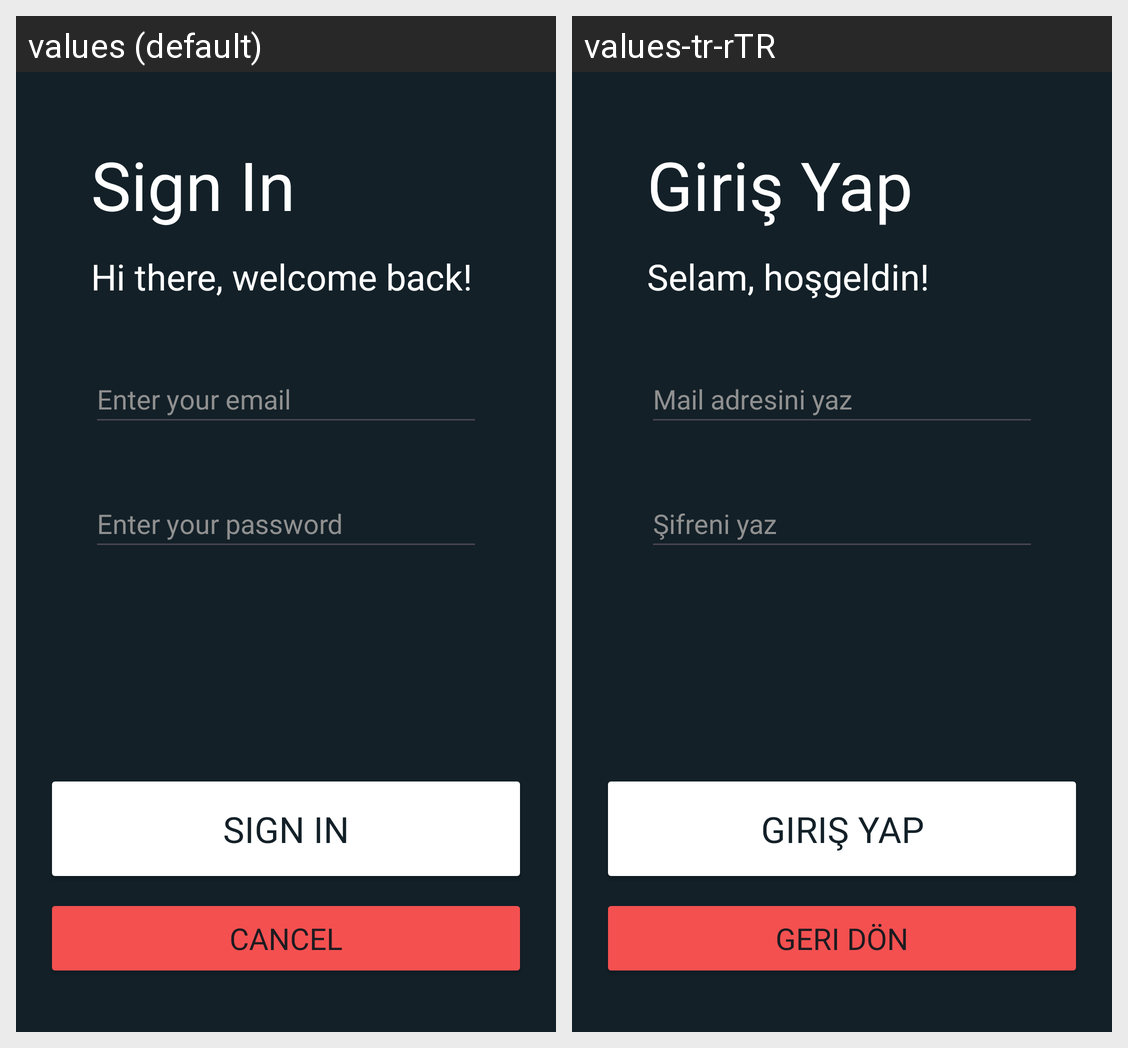

Strings drawn on this Android screen and how each of the app's shown locales translates them:
Android screen res/layout/activity_sign_in.xml rendered under 2 locales, left to right: values (default), values-tr-rTR. Device: Nexus 5 (rendered at 1080×1920; each locale shown at half size, 540×960, under a caption strip naming it); theme Theme.Linkylinkk.
Strings drawn on this screen, with the default value and each locale's value (text and hints the layout hard-codes, and strings that could not be matched under every locale, appear in the picture but are not listed):

enter_email
  values: Enter your email
  values-tr-rTR: Mail adresini yaz

enter_password
  values: Enter your password
  values-tr-rTR: Şifreni yaz

sign_in
  values: Sign In
  values-tr-rTR: Giriş Yap

cancel
  values: Cancel
  values-tr-rTR: Geri Dön

welcome_back
  values: Hi there, welcome back!
  values-tr-rTR: Selam, hoşgeldin!
